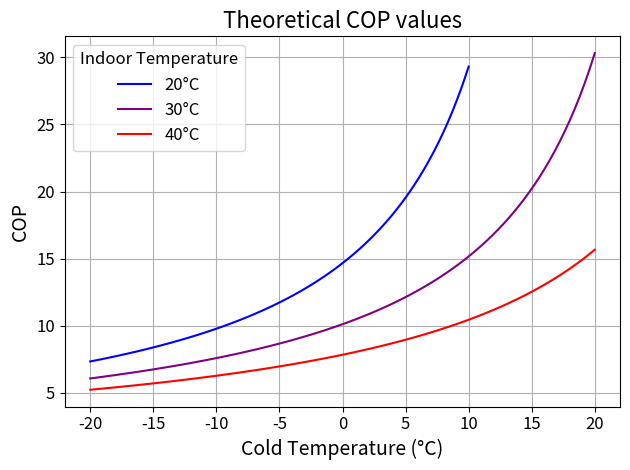

This chart was generated by the following Python code:
import numpy as np
import matplotlib.pyplot as plt

def calculate_cop(outdoor_temp, indoor_temp):
    # Calculate COP using the maximum theoretical efficiency formula
    Tc = outdoor_temp + 273.15
    Th = indoor_temp + 273.15
    cop_heating = Th / (Th - Tc)
    return cop_heating

outdoor_temps = np.linspace(-20, 20, 100)
indoor_temps = [20, 30, 40]
colors = ['blue', 'purple', 'red']  # Color scheme for cold to hot

fig, ax = plt.subplots()

for indoor_temp, color in zip(indoor_temps, colors):
    if indoor_temp == 20:
        outdoor_temps_range = np.linspace(-20, 10, 100)
    else:
        outdoor_temps_range = outdoor_temps

    cop_values = [calculate_cop(outdoor_temp, indoor_temp) for outdoor_temp in outdoor_temps_range]
    ax.plot(outdoor_temps_range, cop_values, label=f'{indoor_temp}°C', color=color)

ax.set_xlabel('Cold Temperature (°C)', fontsize=14)
ax.set_ylabel('COP', fontsize=14)
ax.legend(title='Indoor Temperature', fontsize=12, title_fontsize=12)
ax.set_title('Theoretical COP values', fontsize=16)
ax.grid(True)
plt.xticks(fontsize=12)
plt.yticks(fontsize=12)
fig.tight_layout()

plt.show()
